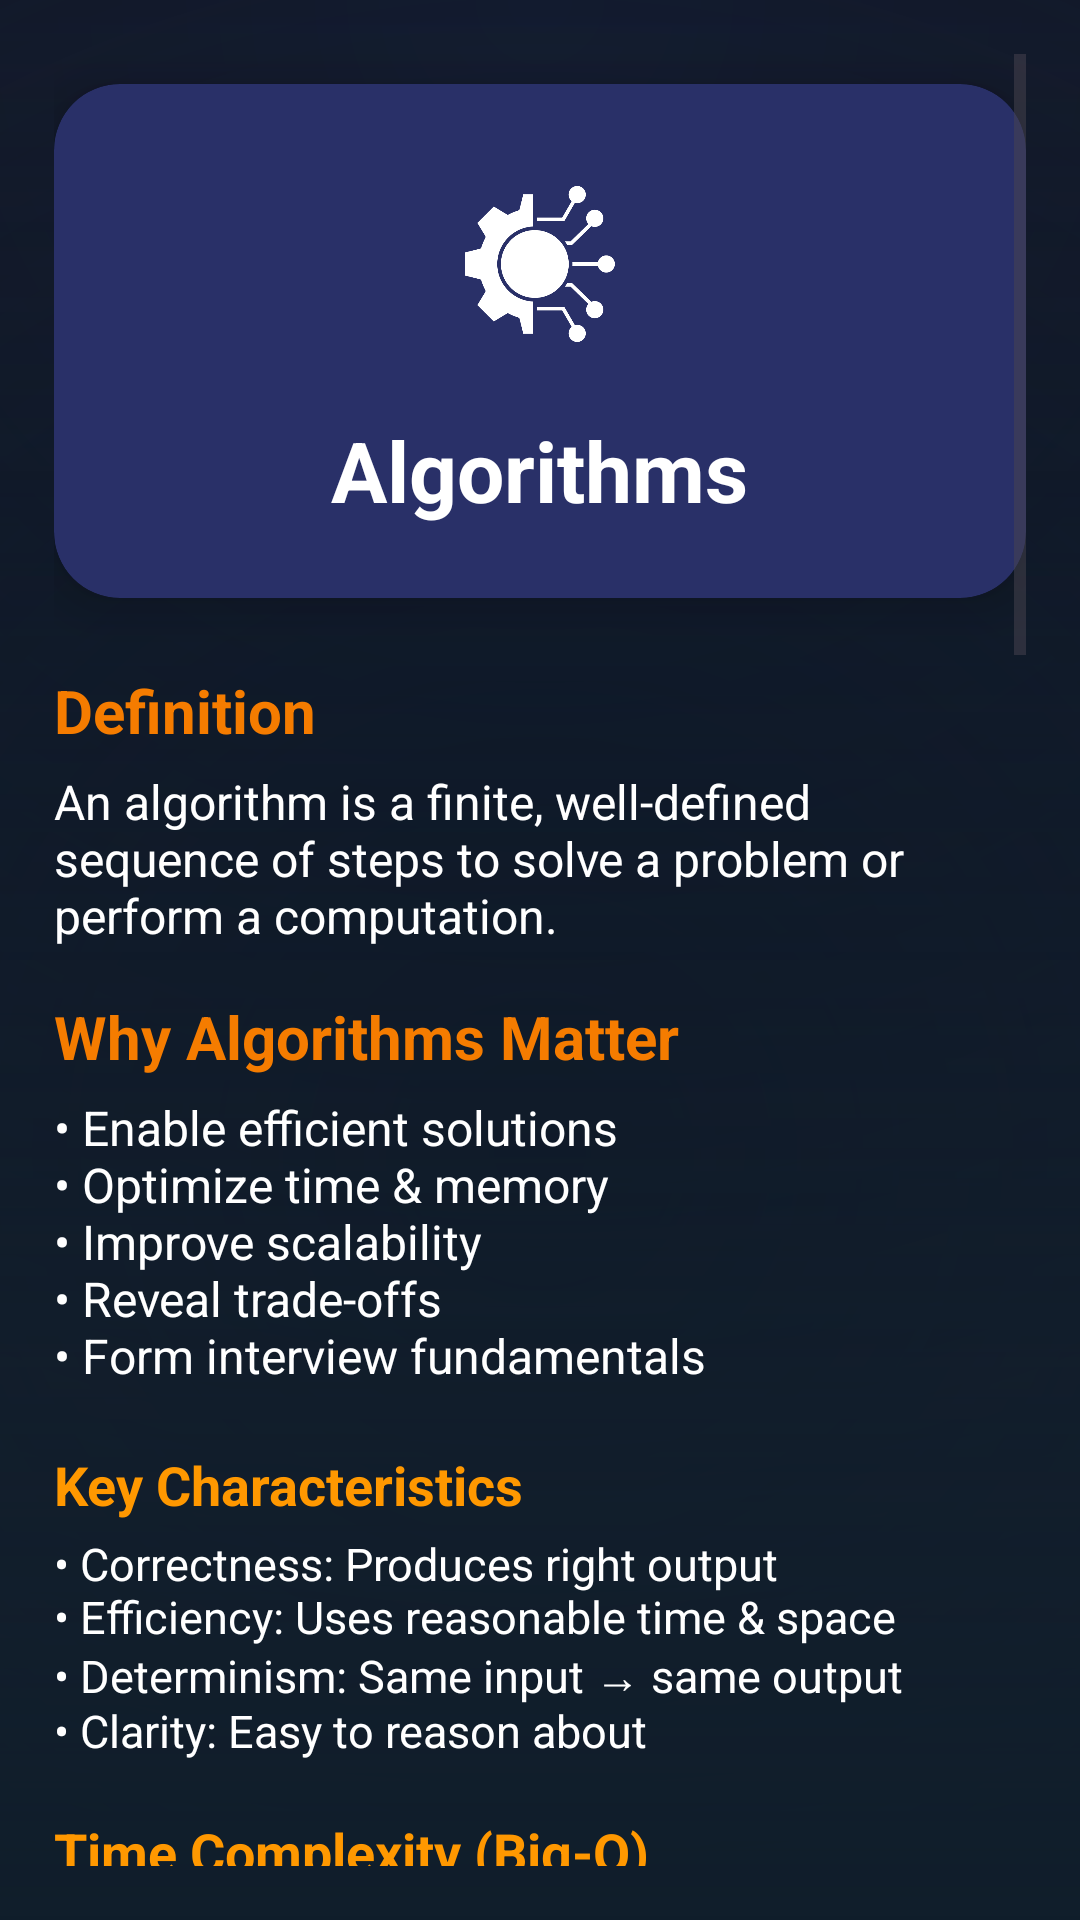

Reconstruct the res/layout file that produces this screen, plus the resources it refers to.
<!-- AndroidManifest.xml: application theme Theme.CodePath -->
<!-- res/layout/activity_algorithms_detail.xml -->
<?xml version="1.0" encoding="utf-8"?>
<ScrollView xmlns:android="http://schemas.android.com/apk/res/android"
    xmlns:cardView="http://schemas.android.com/apk/res-auto"
    android:layout_width="match_parent"
    android:layout_height="match_parent"
    android:background="@drawable/bg_background"
    android:padding="18dp">

    <LinearLayout
        android:layout_width="match_parent"
        android:layout_height="wrap_content"
        android:orientation="vertical"
        android:gravity="center_horizontal"
        android:paddingBottom="32dp">

        
        <androidx.cardview.widget.CardView
            android:layout_width="match_parent"
            android:layout_height="wrap_content"
            android:layout_marginTop="10dp"
            android:layout_marginBottom="18dp"
            cardView:cardCornerRadius="22dp"
            cardView:cardElevation="10dp"
            cardView:cardBackgroundColor="@color/card_bg">

            <LinearLayout
                android:layout_width="match_parent"
                android:layout_height="wrap_content"
                android:orientation="vertical"
                android:gravity="center_horizontal"
                android:padding="24dp">

                <ImageView
                    android:id="@+id/iconAlgorithms"
                    android:layout_width="72dp"
                    android:layout_height="72dp"
                    android:src="@drawable/ic_algorithms"
                    android:padding="10dp"
                    android:contentDescription="@string/app_name"
                    android:layout_gravity="center_horizontal" />

                <TextView
                    android:id="@+id/titleAlgorithms"
                    android:layout_width="wrap_content"
                    android:layout_height="wrap_content"
                    android:text="@string/title_algorithms"
                    android:textSize="28sp"
                    android:textStyle="bold"
                    android:textColor="@color/white"
                    android:layout_marginTop="14dp" />
            </LinearLayout>
        </androidx.cardview.widget.CardView>

        
        <TextView
            android:layout_width="match_parent"
            android:layout_height="wrap_content"
            android:text="@string/algorithms_heading_definition"
            android:textStyle="bold"
            android:textSize="20sp"
            android:textColor="#F57C00"
            android:layout_marginBottom="6dp"
            android:layout_marginTop="6dp"/>
        <TextView
            android:layout_width="match_parent"
            android:layout_height="wrap_content"
            android:text="@string/algorithms_definition"
            android:textSize="16sp"
            android:textColor="@color/white"
            android:layout_marginBottom="16dp"/>

        
        <TextView
            android:layout_width="match_parent"
            android:layout_height="wrap_content"
            android:text="@string/algorithms_heading_why"
            android:textStyle="bold"
            android:textSize="20sp"
            android:textColor="#F57C00"
            android:layout_marginBottom="6dp"/>
        <TextView
            android:layout_width="match_parent"
            android:layout_height="wrap_content"
            android:text="@string/algorithms_why"
            android:textSize="16sp"
            android:textColor="@color/white"
            android:layout_marginBottom="16dp"/>

        
        <TextView
            android:layout_width="match_parent"
            android:layout_height="wrap_content"
            android:text="@string/algorithms_heading_key_characteristics"
            android:textStyle="bold"
            android:textSize="18sp"
            android:textColor="#FF9800"
            android:layout_marginBottom="4dp"
            android:layout_marginTop="4dp"/>
        <TextView
            android:layout_width="match_parent"
            android:layout_height="wrap_content"
            android:text="@string/algorithms_key_characteristics"
            android:textSize="15sp"
            android:textColor="@color/white"
            android:layout_marginBottom="14dp"/>

        
        <TextView
            android:layout_width="match_parent"
            android:layout_height="wrap_content"
            android:text="@string/algorithms_heading_big_o"
            android:textStyle="bold"
            android:textSize="18sp"
            android:textColor="#FF9800"
            android:layout_marginBottom="4dp"
            android:layout_marginTop="4dp"/>
        <TextView
            android:layout_width="match_parent"
            android:layout_height="wrap_content"
            android:text="@string/algorithms_big_o"
            android:textSize="15sp"
            android:textColor="@color/white"
            android:layout_marginBottom="12dp"/>

        
        <TextView
            android:layout_width="match_parent"
            android:layout_height="wrap_content"
            android:text="@string/algorithms_heading_linear_search"
            android:textStyle="bold"
            android:textSize="18sp"
            android:textColor="#FF9800"
            android:layout_marginBottom="4dp"
            android:layout_marginTop="2dp"/>
        <TextView
            android:layout_width="match_parent"
            android:layout_height="wrap_content"
            android:text="@string/algorithms_linear_search_desc"
            android:textSize="15sp"
            android:textColor="@color/white"
            android:layout_marginBottom="6dp"/>
        <TextView
            android:layout_width="match_parent"
            android:layout_height="wrap_content"
            android:text="@string/algorithms_linear_search_code"
            android:textSize="14sp"
            android:fontFamily="monospace"
            android:textColor="@color/white"
            android:textIsSelectable="true"
            android:layout_marginBottom="14dp"/>

        
        <TextView
            android:layout_width="match_parent"
            android:layout_height="wrap_content"
            android:text="@string/algorithms_heading_binary_search"
            android:textStyle="bold"
            android:textSize="18sp"
            android:textColor="#FF9800"
            android:layout_marginBottom="4dp"
            android:layout_marginTop="2dp"/>
        <TextView
            android:layout_width="match_parent"
            android:layout_height="wrap_content"
            android:text="@string/algorithms_binary_search_desc"
            android:textSize="15sp"
            android:textColor="@color/white"
            android:layout_marginBottom="6dp"/>
        <TextView
            android:layout_width="match_parent"
            android:layout_height="wrap_content"
            android:text="@string/algorithms_binary_search_code"
            android:textSize="14sp"
            android:fontFamily="monospace"
            android:textColor="@color/white"
            android:textIsSelectable="true"
            android:layout_marginBottom="14dp"/>

        
        <TextView
            android:layout_width="match_parent"
            android:layout_height="wrap_content"
            android:text="@string/algorithms_heading_bubble"
            android:textStyle="bold"
            android:textSize="18sp"
            android:textColor="#FF9800"
            android:layout_marginBottom="4dp"
            android:layout_marginTop="2dp"/>
        <TextView
            android:layout_width="match_parent"
            android:layout_height="wrap_content"
            android:text="@string/algorithms_bubble_desc"
            android:textSize="15sp"
            android:textColor="@color/white"
            android:layout_marginBottom="6dp"/>
        <TextView
            android:layout_width="match_parent"
            android:layout_height="wrap_content"
            android:text="@string/algorithms_bubble_code"
            android:textSize="14sp"
            android:fontFamily="monospace"
            android:textColor="@color/white"
            android:textIsSelectable="true"
            android:layout_marginBottom="14dp"/>

        
        <TextView
            android:layout_width="match_parent"
            android:layout_height="wrap_content"
            android:text="@string/algorithms_heading_choosing"
            android:textStyle="bold"
            android:textSize="18sp"
            android:textColor="#FF9800"
            android:layout_marginBottom="4dp"
            android:layout_marginTop="2dp"/>
        <TextView
            android:layout_width="match_parent"
            android:layout_height="wrap_content"
            android:text="@string/algorithms_choosing"
            android:textSize="15sp"
            android:textColor="@color/white"
            android:layout_marginBottom="14dp"/>

        
        <TextView
            android:layout_width="match_parent"
            android:layout_height="wrap_content"
            android:text="@string/algorithms_heading_common_mistakes"
            android:textStyle="bold"
            android:textSize="18sp"
            android:textColor="#FF9800"
            android:layout_marginBottom="4dp"
            android:layout_marginTop="2dp"/>
        <TextView
            android:layout_width="match_parent"
            android:layout_height="wrap_content"
            android:text="@string/algorithms_common_mistakes"
            android:textSize="15sp"
            android:textColor="@color/white"
            android:layout_marginBottom="14dp"/>

        
        <TextView
            android:layout_width="match_parent"
            android:layout_height="wrap_content"
            android:text="@string/algorithms_heading_practice"
            android:textStyle="bold"
            android:textSize="18sp"
            android:textColor="#FF9800"
            android:layout_marginBottom="4dp"
            android:layout_marginTop="2dp"/>
        <TextView
            android:layout_width="match_parent"
            android:layout_height="wrap_content"
            android:text="@string/algorithms_practice"
            android:textSize="15sp"
            android:textColor="@color/white"
            android:layout_marginBottom="18dp"/>

        
        <TextView
            android:layout_width="match_parent"
            android:layout_height="wrap_content"
            android:text="@string/algorithms_heading_tips"
            android:textStyle="bold"
            android:textSize="16sp"
            android:textColor="#F57C00"
            android:layout_marginBottom="4dp"/>
        <TextView
            android:layout_width="match_parent"
            android:layout_height="wrap_content"
            android:text="@string/algorithms_tips"
            android:textSize="15sp"
            android:textColor="@color/white"
            android:layout_marginBottom="24dp"/>

        
        <androidx.appcompat.widget.AppCompatButton
            android:id="@+id/btnShareAlgorithms"
            android:layout_width="match_parent"
            android:layout_height="56dp"
            android:text="@string/action_share"
            android:textStyle="bold"
            android:textSize="18sp"
            android:textColor="@color/white"
            android:background="@drawable/rounded_button_bg"
            android:layout_margin="10dp"/>
    </LinearLayout>
</ScrollView>
<!-- resources referenced by this layout -->
<resources>
  <color name="card_bg">#293068</color>
  <color name="white">#FFFFFFFF</color>
  <string name="action_share">Share</string>
  <string name="algorithms_big_o">
          O(1) &lt; O(log n) &lt; O(n) &lt; O(n log n) &lt; O(n²) &lt; O(2ⁿ)\nChoose the lowest reasonable complexity for growth.
      </string>
  <string name="algorithms_binary_search_desc">
          Works on sorted arrays by halving the search space. Complexity: O(log n).
      </string>
  <string name="algorithms_bubble_code">void bubble(int[] a) {
      for (int i = 0; i &lt; a.length - 1; i++) {
          for (int j = 0; j &lt; a.length - 1 - i; j++) {
              if (a[j] &gt; a[j+1]) {
                  int tmp = a[j];
                  a[j] = a[j+1];
                  a[j+1] = tmp;
              }
          }
      }
  }</string>
  <string name="algorithms_bubble_desc">
          Bubble sort repeatedly swaps adjacent out-of-order pairs. Complexity: O(n²); good for learning, not large data.
      </string>
  <string name="algorithms_choosing">
          Prefer clarity first. Optimize only when needed. Use hashing for fast lookups, binary search for ordered data, and efficient sorts (like merge/quick sort) for large sets.
      </string>
  <string name="algorithms_common_mistakes">
          • Over-optimizing too early\n• Ignoring edge cases (empty, null, duplicates)\n• Not analyzing complexity\n• Rewriting existing library solutions\n• Using recursion without base case clarity
      </string>
  <string name="algorithms_definition">
          An algorithm is a finite, well-defined sequence of steps to solve a problem or perform a computation.
      </string>
  <string name="algorithms_heading_big_o">Time Complexity (Big-O)</string>
  <string name="algorithms_heading_binary_search">Binary Search</string>
  <string name="algorithms_heading_bubble">Simple Sorting (Bubble Sort)</string>
  <string name="algorithms_heading_choosing">Choosing Algorithms</string>
  <string name="algorithms_heading_common_mistakes">Common Mistakes</string>
  <string name="algorithms_heading_definition">Definition</string>
  <string name="algorithms_heading_key_characteristics">Key Characteristics</string>
  <string name="algorithms_heading_linear_search">Linear Search</string>
  <string name="algorithms_heading_practice">Practice Ideas</string>
  <string name="algorithms_heading_tips">Tips</string>
  <string name="algorithms_heading_why">Why Algorithms Matter</string>
  <string name="algorithms_key_characteristics">
          • Correctness: Produces right output\n• Efficiency: Uses reasonable time &amp; space\n• Determinism: Same input → same output\n• Clarity: Easy to reason about
      </string>
  <string name="algorithms_linear_search_code">int linearSearch(int[] arr, int target) {
      for (int i = 0; i &lt; arr.length; i++) {
          if (arr[i] == target) return i;
      }
      return -1;
  }</string>
  <string name="algorithms_linear_search_desc">
          Scan each element until the target is found or the list ends. Complexity: O(n).
      </string>
  <string name="algorithms_practice">
          1. Implement linear vs binary search and compare steps.\n2. Write selection sort, then refactor to insertion sort.\n3. Count frequency of characters using a map.\n4. Reverse an array in-place.\n5. Compute Fibonacci iteratively &amp; recursively.
      </string>
  <string name="algorithms_tips">
          • Start with brute force, then refine.\n• Diagram the process.\n• Test extremes (0, 1, large, duplicates).\n• Track time/space in comments.\n• Use library utilities when appropriate.
      </string>
  <string name="algorithms_why">
          • Enable efficient solutions\n• Optimize time &amp; memory\n• Improve scalability\n• Reveal trade-offs\n• Form interview fundamentals
      </string>
  <string name="app_name">CodePath</string>
  <string name="title_algorithms">Algorithms</string>
  <color name="primary">#0A152A</color>
  <color name="md_primaryDark">#0A152A</color>
</resources>
